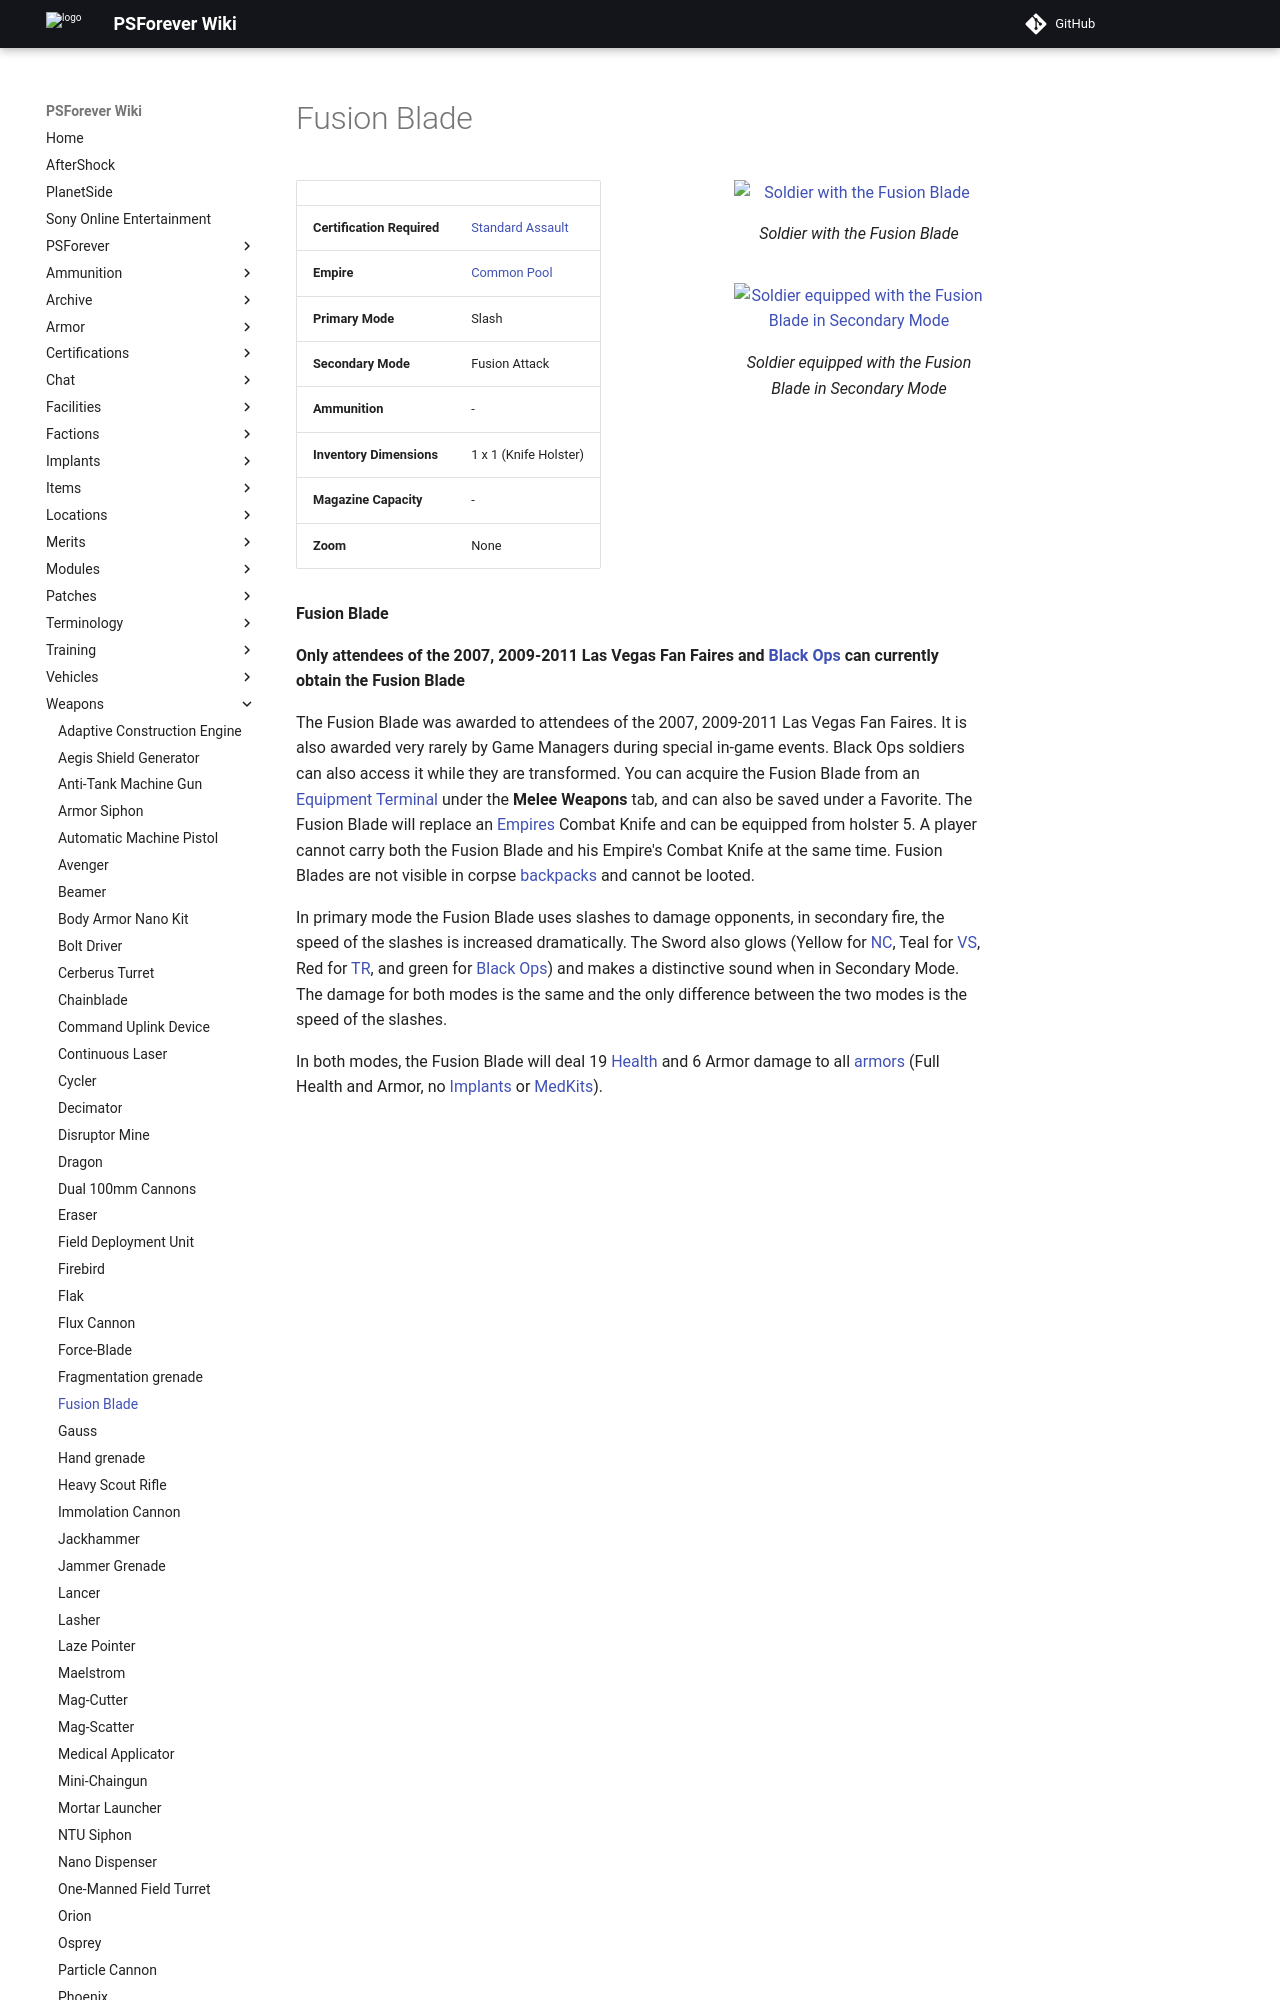

repository: psforever/wiki · page: weapons/Fusion_Blade/index.html · generator: mkdocs

# Fusion Blade

![ Soldier with the Fusion
Blade](../images/FusionBladeNC.jpg){ class="figure" }
![ Soldier
equipped with the Fusion Blade in Secondary Mode](../images/FusionBladeVS.jpg){ class="figure" }

|                            |                                                           |
| -------------------------- | --------------------------------------------------------- |
| **Certification Required** | [Standard Assault](../certifications/Standard_Assault.md) |
| **Empire**                 | [Common Pool](../terminology/Common_Pool.md)              |
| **Primary Mode**           | Slash                                                     |
| **Secondary Mode**         | Fusion Attack                                             |
| **Ammunition**             | \-                                                        |
| **Inventory Dimensions**   | 1 x 1 (Knife Holster)                                     |
| **Magazine Capacity**      | \-                                                        |
| **Zoom**                   | None                                                      |

**Fusion Blade**

**Only attendees of the 2007, 2009-2011 Las Vegas Fan Faires and
[Black Ops](../factions/Black_Ops.md) can currently obtain the Fusion Blade**

The Fusion Blade was awarded to attendees of the 2007, 2009-2011 Las Vegas Fan
Faires. It is also awarded very rarely by Game Managers during special in-game
events. Black Ops soldiers can also access it while they are transformed. You
can acquire the Fusion Blade from an
[Equipment Terminal](../items/Equipment_Terminal.md) under the **Melee Weapons**
tab, and can also be saved under a Favorite. The Fusion Blade will replace an
[Empires](../terminology/Empire.md) Combat Knife and can be equipped from
holster 5. A player cannot carry both the Fusion Blade and his Empire's Combat
Knife at the same time. Fusion Blades are not visible in corpse
[backpacks](../terminology/Backpack.md) and cannot be looted.
